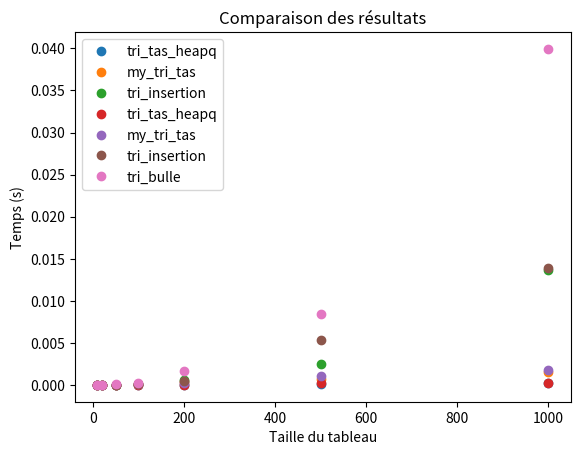

Reproduce this figure in Python.
# Imports
import heapq
import time
from typing import List
import matplotlib.pyplot as plt
import numpy as np
from typing import List, Any

class MyHeapQ:
    """This our, not so good, implementation of a heap queue. It is inspired by the built-in heapq module."""
    @staticmethod
    def check_heap(arr: List[Any]) -> bool:
        """Check if the list satisfies the heap property (optimized)"""
        size = len(arr)
        for i in range((size - 2) // 2 + 1):
            left = (i << 1) + 1
            right = left + 1
            ai = arr[i]
            if left < size and ai > arr[left]:
                return False
            if right < size and ai > arr[right]:
                return False
        return True

    @staticmethod
    def heapify(arr: List[int]) -> None:
        """Transform list into a heap, in-place (optimized)"""
        size = len(arr)
        for i in range((size - 2) // 2, -1, -1):
            index = i
            while True:
                left = (index << 1) + 1
                right = left + 1
                smallest = index
                if left < size and arr[left] < arr[smallest]:
                    smallest = left
                if right < size and arr[right] < arr[smallest]:
                    smallest = right
                if smallest == index:
                    break
                arr[index], arr[smallest] = arr[smallest], arr[index]
                index = smallest

    @staticmethod
    def heappop(arr: List[int]) -> int:
        """Pop and return the smallest item from the heap (optimized)"""
        if not arr:
            raise IndexError("pop from empty heap")
        min_value = arr[0]
        last_item = arr.pop()
        if arr:
            arr[0] = last_item
            size = len(arr)
            index = 0
            while True:
                left = (index << 1) + 1
                right = left + 1
                smallest = index
                if left < size and arr[left] < arr[smallest]:
                    smallest = left
                if right < size and arr[right] < arr[smallest]:
                    smallest = right
                if smallest == index:
                    break
                arr[index], arr[smallest] = arr[smallest], arr[index]
                index = smallest
        return min_value

    @staticmethod
    def heappush(arr: List[int], value: int) -> None:
        """Push a new item onto the heap (optimized)"""
        arr.append(value)
        index = len(arr) - 1
        item = arr[index]
        while index > 0:
            parent = (index - 1) >> 1
            parent_val = arr[parent]
            if parent_val <= item:
                break
            arr[index] = parent_val
            index = parent
        arr[index] = item


nb_tests = 20 # Number of tests to run
list_size = 1000 # Size of the list to test

for _ in range(nb_tests):
  my_list = np.random.randint(0, 100, size=list_size).tolist()
  MyHeapQ.heapify(my_list)
  assert MyHeapQ.check_heap(my_list), "The list is not a valid heap after heapify."
  value_to_push = 5
  MyHeapQ.heappush(my_list, value_to_push)
  assert MyHeapQ.check_heap(my_list), "The list is not a valid heap after heappush."
  MyHeapQ.heappop(my_list)
  assert MyHeapQ.check_heap(my_list), "The list is not a valid heap after heappop."
print(f"All {nb_tests} tests passed!")

class Tri:
  @staticmethod
  def my_tri_tas(tas: List[int]) -> List[int]:
      """Sort a list using heap sort"""
      h: List[int] = []
      for value in tas:
          MyHeapQ.heappush(h, value)
      return [MyHeapQ.heappop(h) for _ in range(len(h))]

  @staticmethod
  def tri_tas_heapq(tas: List[int]) -> List[int]:
    """Sort a list using the built-in heapq module"""
    h: List[int] = []
    for value in tas:
      heapq.heappush(h, value)
    return [heapq.heappop(h) for _ in range(len(h))]

  @staticmethod
  def tri_insertion(tab):
    """Sort a list using insertion sort"""
    n = len(tab)
    for i in range(1, n):
        key = tab[i]
        j = i - 1
        while j >= 0 and key < tab[j]:
            tab[j + 1] = tab[j]
            j -= 1
        tab[j + 1] = key
    return tab

  @staticmethod
  def tri_bulle(tab):
    """Sort a list using bubble sort"""
    n = len(tab)
    for i in range(n):
      for j in range(0, n - i - 1):
        if tab[j] > tab[j + 1]:
          tab[j], tab[j + 1] = tab[j + 1], tab[j]
    return tab

listen = [10, 20, 50, 100, 200, 500, 1_000]
def make_graph(functions_to_test: List[str]=[]):
  """Function to plot the performance of different sorting algorithms from the Tri class."""
  chrono = {}
  for method in functions_to_test:
      chrono[method] = np.zeros(len(listen))

  for k, n in enumerate(listen):
      tab = np.random.randint(0, 100, size=n)
      for method in functions_to_test:
          t0 = time.time()
          Tri.__dict__[method](tab.tolist())
          t1 = time.time()
          chrono[method][k] = t1 - t0

  plt.figure(1)
  # Plotting results
  for method in functions_to_test:
      plt.plot(listen, chrono[method], "o", label=method)
  plt.xlabel("Taille du tableau")
  plt.ylabel("Temps (s)")
  plt.title("Comparaison des résultats")
  plt.legend()
  plt.show()

make_graph(["tri_tas_heapq", "my_tri_tas", "tri_insertion"])
make_graph(["tri_tas_heapq", "my_tri_tas", "tri_insertion", "tri_bulle"])